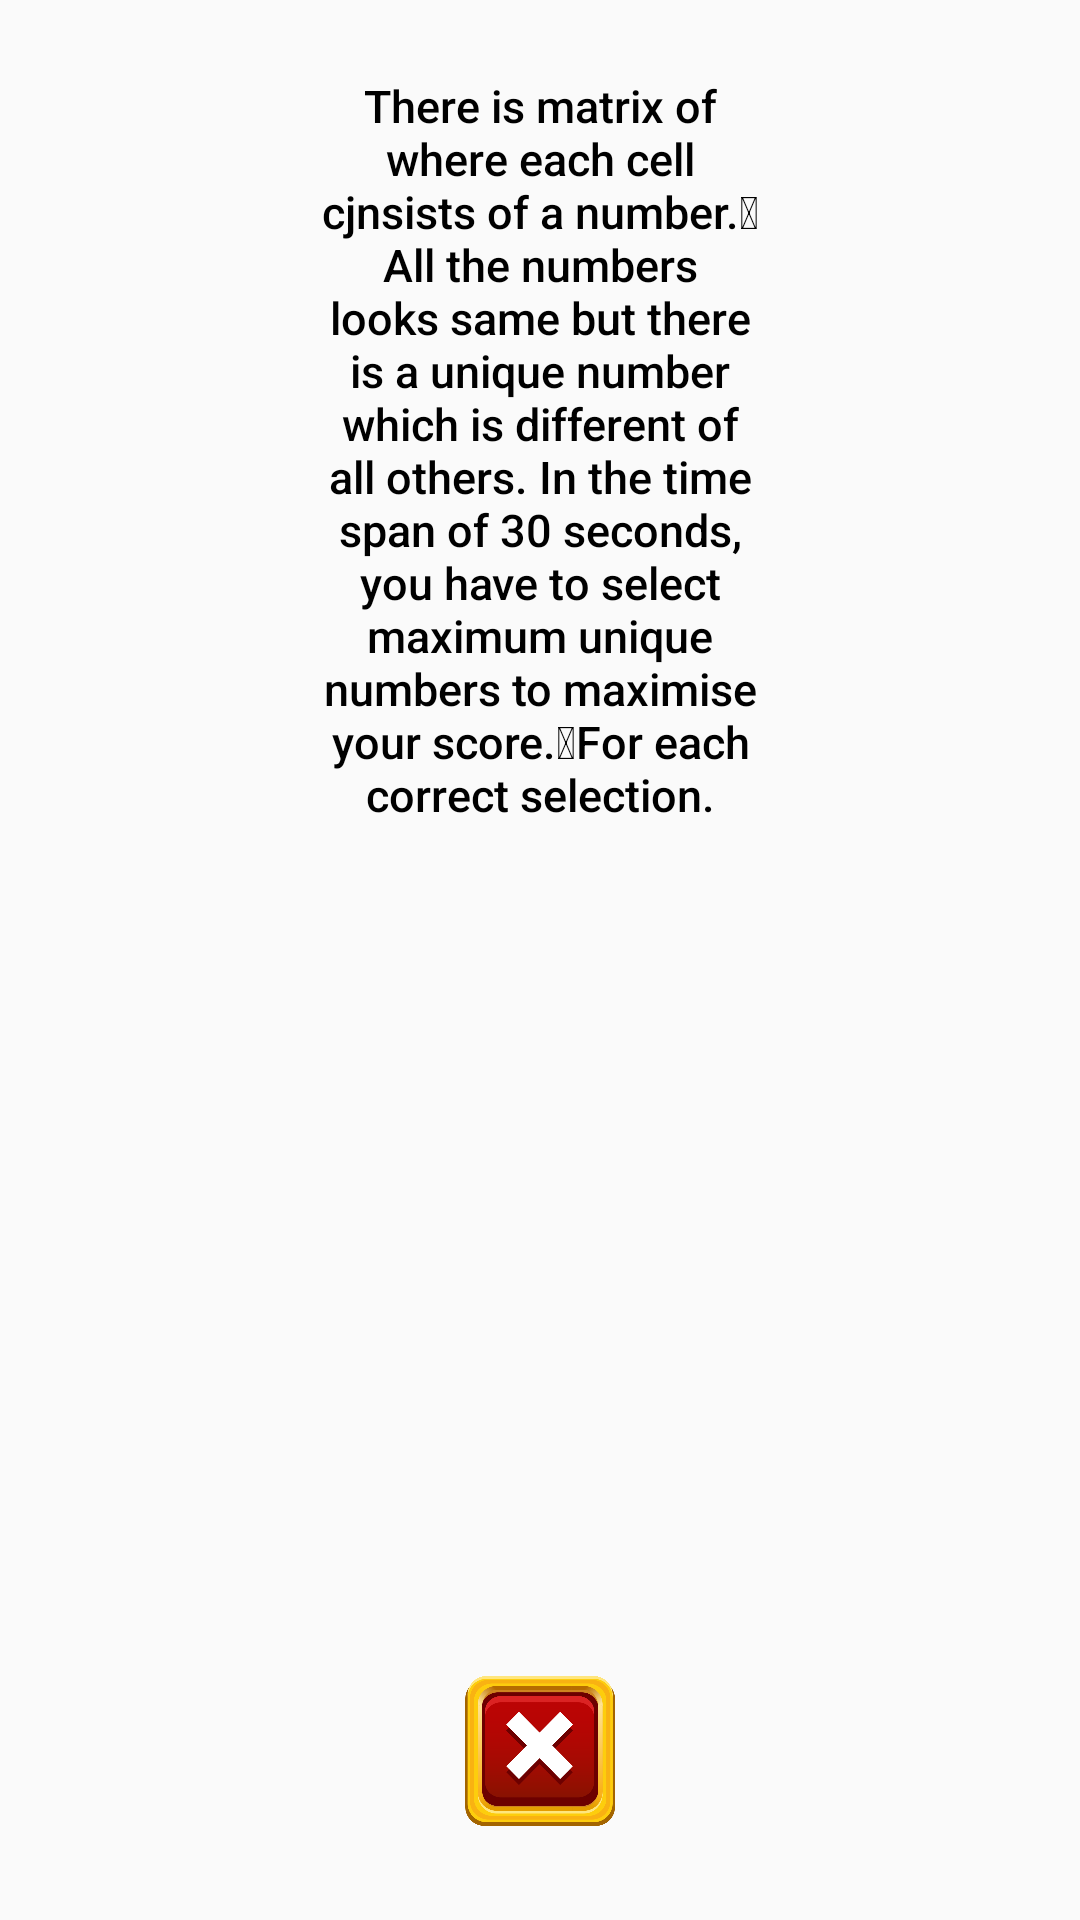

Android layout source for this screen:
<!-- AndroidManifest.xml: application theme AppTheme -->
<!-- res/layout/fragment_rules.xml -->
<?xml version="1.0" encoding="utf-8"?>
<layout>
<androidx.constraintlayout.widget.ConstraintLayout xmlns:android="http://schemas.android.com/apk/res/android"
    android:layout_width="match_parent"
    android:layout_height="match_parent"
    xmlns:app="http://schemas.android.com/apk/res-auto">

    <TextView
        android:id="@+id/text_rules"
        android:layout_width="157dp"
        android:layout_height="wrap_content"
        android:layout_marginTop="25dp"
        android:gravity="center"
        android:text="@string/rules_text"
        android:textColor="@android:color/black"
        android:textSize="15sp"
        style="@style/smallCaps"
        android:translationZ="3dp"
        app:layout_constraintEnd_toEndOf="parent"
        app:layout_constraintStart_toStartOf="parent"
        app:layout_constraintTop_toTopOf="parent" />

    <ImageView
        android:id="@+id/close"
        android:layout_width="50dp"
        android:layout_height="50dp"
        android:src="@drawable/close"
        android:translationZ="3dp"
        app:layout_constraintVertical_bias="0.9"
        app:layout_constraintBottom_toBottomOf="parent"
        app:layout_constraintEnd_toEndOf="parent"
        app:layout_constraintStart_toStartOf="parent"
        app:layout_constraintTop_toBottomOf="@+id/text_rules" />

</androidx.constraintlayout.widget.ConstraintLayout>
</layout>
<!-- resources referenced by this layout -->
<resources>
  <!-- drawable close: png bitmap (drawable, 40635 bytes) -->
  <string name="rules_text">There is matrix of where each cell cjnsists of a number. All the numbers looks same but there is a unique number which is different of all others. In the time span of 30 seconds, you have to select maximum unique numbers to maximise your score. For each correct selection.</string>
  <style name="smallCaps" parent="TextAppearance.AppCompat.Button">
          <item name="textAllCaps">false</item>
      </style>
  <style name="AppTheme" parent="Theme.AppCompat.Light.NoActionBar">
          
          <item name="colorPrimary">@color/colorPrimary</item>
          <item name="colorPrimaryDark">@color/colorPrimaryDark</item>
          <item name="colorAccent">@color/colorAccent</item>
          <item name="android:textStyle">bold</item>
          <item name="textAllCaps">true</item>
          <item name="android:windowFullscreen">true</item>
          <item name="android:textColor">@android:color/white</item>
      </style>
  <color name="colorPrimary">#6200EE</color>
  <color name="colorPrimaryDark">#3700B3</color>
  <color name="colorAccent">#03DAC5</color>
</resources>
